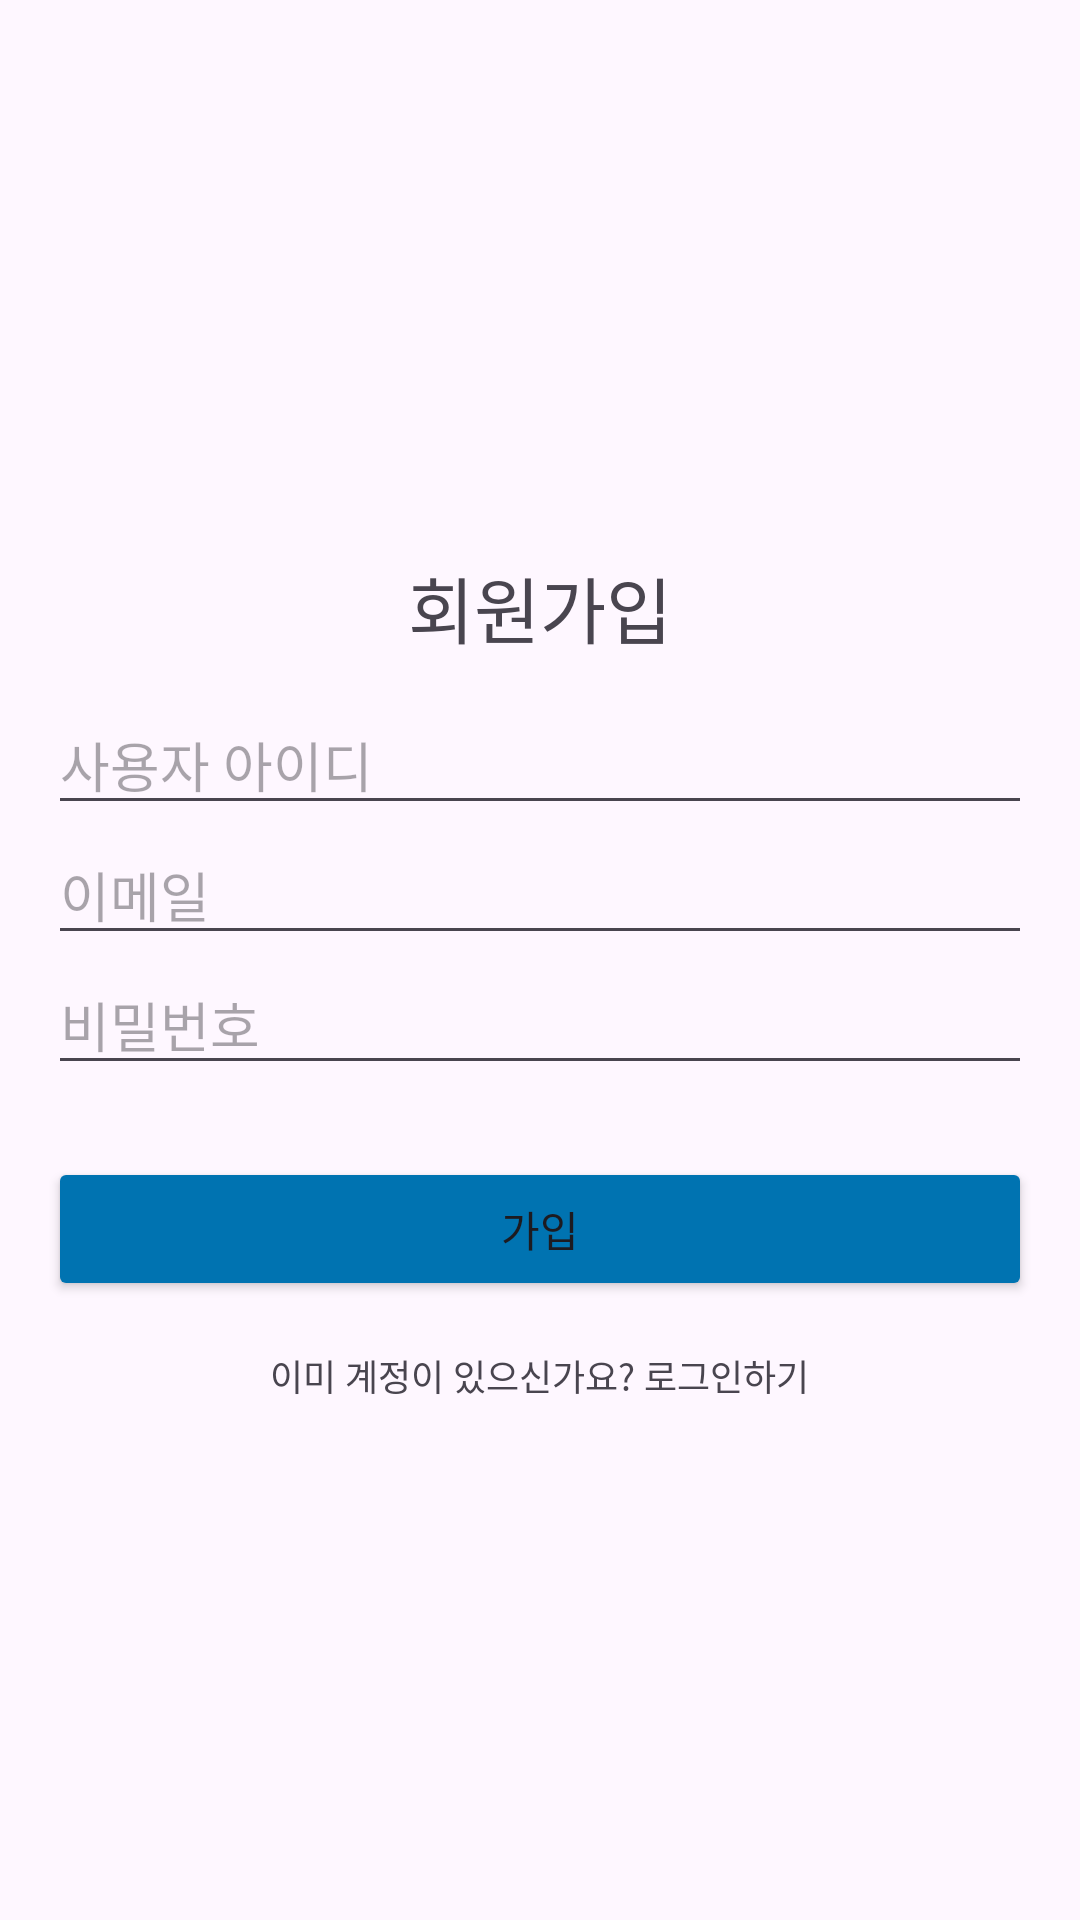

Android layout source for this screen:
<!-- AndroidManifest.xml: application theme Theme.Rainbow_magazine -->
<!-- res/layout/fragment_join.xml -->
<?xml version="1.0" encoding="utf-8"?>
<FrameLayout xmlns:android="http://schemas.android.com/apk/res/android"
    xmlns:tools="http://schemas.android.com/tools"
    android:layout_width="match_parent"
    android:layout_height="match_parent"
    tools:context=".Fragment_Join">

    
    <LinearLayout
        android:layout_width="match_parent"
        android:layout_height="wrap_content"
        android:orientation="vertical"
        android:gravity="center"
        android:layout_gravity="center"
        android:paddingLeft="16dp"
        android:paddingRight="16dp">

        <TextView
            android:layout_width="wrap_content"
            android:layout_height="wrap_content"
            android:text="회원가입"
            android:textSize="24sp"
            android:padding="12dp" />

        <EditText
            android:id="@+id/username"
            android:layout_width="match_parent"
            android:layout_height="wrap_content"
            android:hint="사용자 아이디"
            android:inputType="text" />

        <EditText
            android:id="@+id/email"
            android:layout_width="match_parent"
            android:layout_height="wrap_content"
            android:hint="이메일"
            android:inputType="textEmailAddress" />

        <EditText
            android:id="@+id/password"
            android:layout_width="match_parent"
            android:layout_height="wrap_content"
            android:hint="비밀번호"
            android:inputType="textPassword" />

        <Button
            android:id="@+id/signup_button"
            android:layout_width="match_parent"
            android:layout_height="wrap_content"
            android:text="가입"
            android:backgroundTint="#0073B1"
            android:layout_marginTop="24dp"/>

        <TextView
            android:id="@+id/login_text"
            android:layout_width="wrap_content"
            android:layout_height="wrap_content"
            android:text="이미 계정이 있으신가요? 로그인하기"
            android:textSize="12sp"
            android:layout_marginTop="16dp"/>
    </LinearLayout>
</FrameLayout>
<!-- resources referenced by this layout -->
<resources>
  <style name="Theme.Rainbow_magazine" parent="Base.Theme.Rainbow_magazine" />
  <style name="Base.Theme.Rainbow_magazine" parent="Theme.Material3.DayNight.NoActionBar">
          
          
      </style>
</resources>
